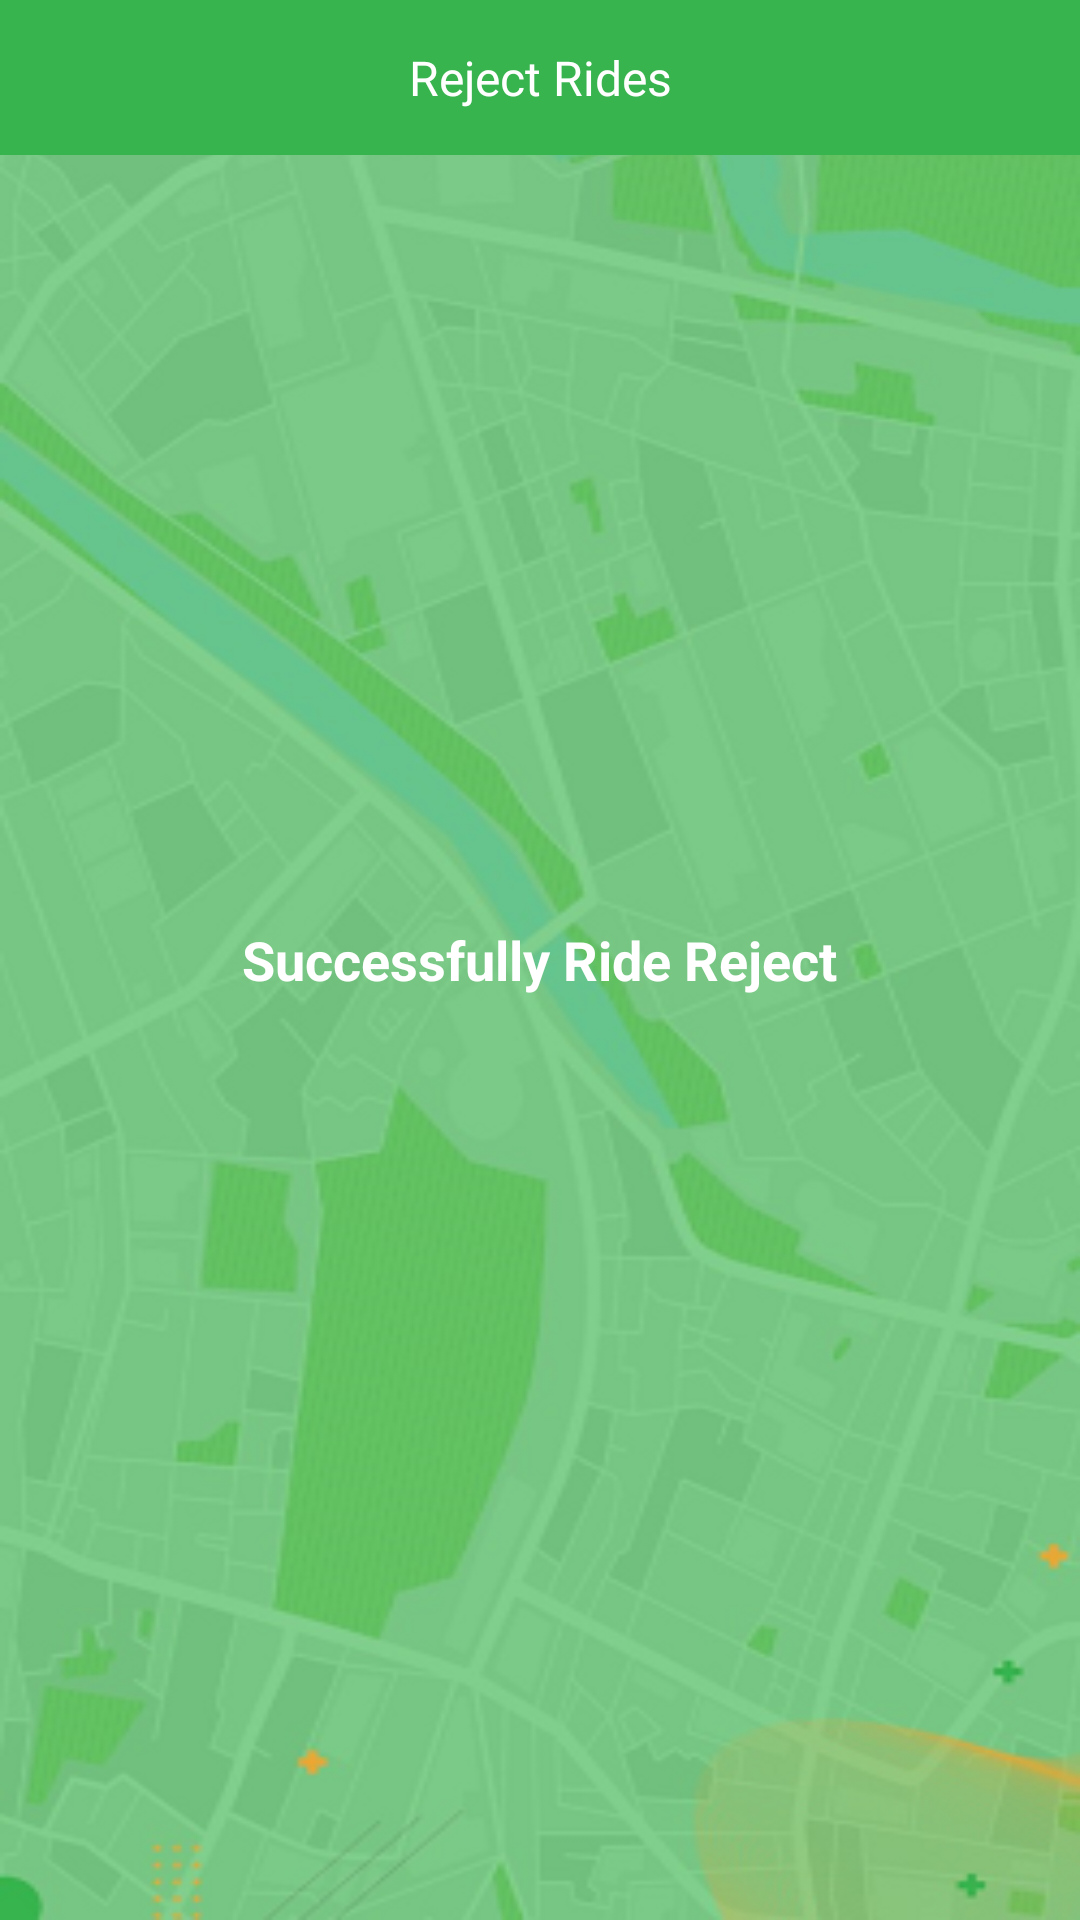

Produce the Android XML layout that renders to this screen, including the resource entries it uses.
<!-- AndroidManifest.xml: application theme Theme.GoRidesRider -->
<!-- res/layout/activity_reject_ride.xml -->
<?xml version="1.0" encoding="utf-8"?>
<RelativeLayout
    xmlns:android="http://schemas.android.com/apk/res/android"
    xmlns:app="http://schemas.android.com/apk/res-auto"
    xmlns:tools="http://schemas.android.com/tools"
    android:layout_width="match_parent"
    android:layout_height="match_parent"
    android:background="@drawable/trip_bg"
    tools:context=".Reject_Ride_Activity">

    <TextView
        android:id="@+id/imgSettings"
        android:layout_width="match_parent"
        android:layout_height="wrap_content"
        android:background="@color/app_dark_green"
        android:drawableTint="@color/white"
        android:fontFamily="@font/segoe"
        android:gravity="center"
        android:padding="15dp"
        android:text="Reject Rides"
        android:textColor="@color/white"
        android:textSize="16dp" />

    <TextView
        android:layout_width="wrap_content"
        android:layout_height="wrap_content"
        android:text="Successfully Ride Reject"
        android:layout_centerInParent="true"
        android:textColor="@color/white"
        android:textStyle="bold"
        android:textSize="18dp"/>
</RelativeLayout>
<!-- resources referenced by this layout -->
<resources>
  <color name="app_dark_green">#37B44E</color>
  <color name="white">#FFFFFFFF</color>
  <!-- drawable trip_bg: png bitmap (drawable, 145694 bytes) -->
  <style name="Theme.GoRidesRider" parent="Theme.MaterialComponents.Light.NoActionBar">
          
          <item name="colorPrimary">@color/purple_500</item>
          <item name="colorPrimaryVariant">@color/purple_700</item>
          <item name="colorOnPrimary">@color/white</item>
          
          <item name="colorSecondary">@color/teal_200</item>
          <item name="colorSecondaryVariant">@color/teal_700</item>
          <item name="colorOnSecondary">@color/black</item>
          
          <item name="android:statusBarColor" tools:targetApi="l">?attr/colorPrimaryVariant</item>
          
      </style>
  <color name="purple_500">#83CF87</color>
  <color name="purple_700">#37B44E</color>
  <color name="teal_200">#eaa733</color>
  <color name="teal_700">#eaa733</color>
  <color name="black">#FF000000</color>
</resources>
